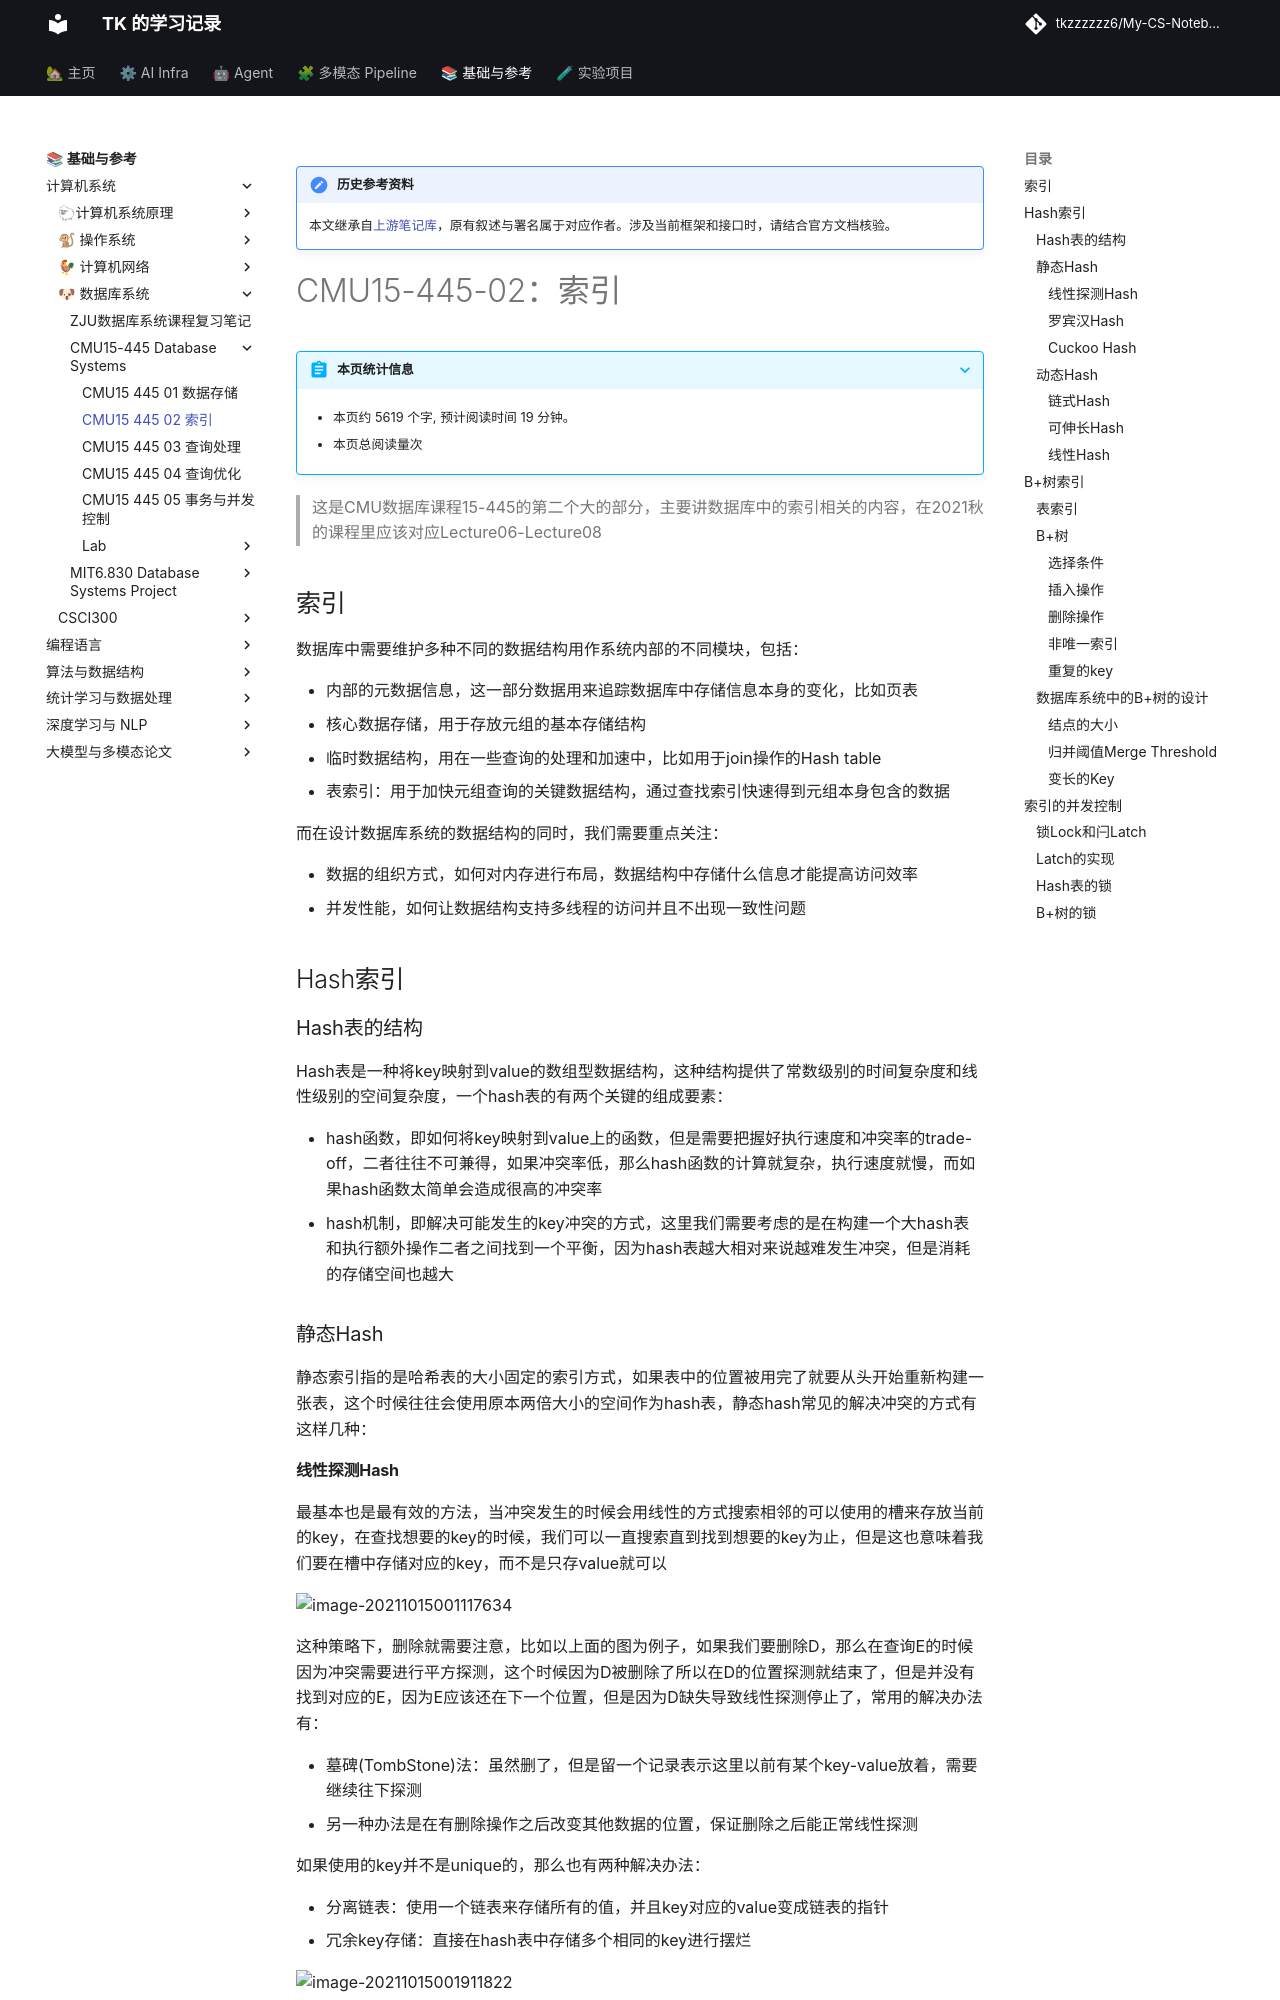

repository: tkzzzzzz6/My-CS-Notebook · page: DB/CMU15-445/CMU15-445-02-索引/index.html · generator: mkdocs

!!! note "历史参考资料"
    本文继承自[上游笔记库](https://github.com/zwygit2025/My-CS-Notebook/blob/a94d023/docs/DB/CMU15-445/CMU15-445-02-%E7%B4%A2%E5%BC%95.md)，原有叙述与署名属于对应作者。涉及当前框架和接口时，请结合官方文档核验。

# CMU15-445-02：索引

> 这是CMU数据库课程15-445的第二个大的部分，主要讲数据库中的索引相关的内容，在2021秋的课程里应该对应Lecture06-Lecture08

## 索引

数据库中需要维护多种不同的数据结构用作系统内部的不同模块，包括：

- 内部的元数据信息，这一部分数据用来追踪数据库中存储信息本身的变化，比如页表
- 核心数据存储，用于存放元组的基本存储结构
- 临时数据结构，用在一些查询的处理和加速中，比如用于join操作的Hash table
- 表索引：用于加快元组查询的关键数据结构，通过查找索引快速得到元组本身包含的数据

而在设计数据库系统的数据结构的同时，我们需要重点关注：

- 数据的组织方式，如何对内存进行布局，数据结构中存储什么信息才能提高访问效率
- 并发性能，如何让数据结构支持多线程的访问并且不出现一致性问题

## Hash索引

### Hash表的结构

Hash表是一种将key映射到value的数组型数据结构，这种结构提供了常数级别的时间复杂度和线性级别的空间复杂度，一个hash表的有两个关键的组成要素：

- hash函数，即如何将key映射到value上的函数，但是需要把握好执行速度和冲突率的trade-off，二者往往不可兼得，如果冲突率低，那么hash函数的计算就复杂，执行速度就慢，而如果hash函数太简单会造成很高的冲突率
- hash机制，即解决可能发生的key冲突的方式，这里我们需要考虑的是在构建一个大hash表和执行额外操作二者之间找到一个平衡，因为hash表越大相对来说越难发生冲突，但是消耗的存储空间也越大

### 静态Hash

静态索引指的是哈希表的大小固定的索引方式，如果表中的位置被用完了就要从头开始重新构建一张表，这个时候往往会使用原本两倍大小的空间作为hash表，静态hash常见的解决冲突的方式有这样几种：

#### 线性探测Hash

最基本也是最有效的方法，当冲突发生的时候会用线性的方式搜索相邻的可以使用的槽来存放当前的key，在查找想要的key的时候，我们可以一直搜索直到找到想要的key为止，但是这也意味着我们要在槽中存储对应的key，而不是只存value就可以

![image-20211015001117634](static/image-20211015001117634.png)

这种策略下，删除就需要注意，比如以上面的图为例子，如果我们要删除D，那么在查询E的时候因为冲突需要进行平方探测，这个时候因为D被删除了所以在D的位置探测就结束了，但是并没有找到对应的E，因为E应该还在下一个位置，但是因为D缺失导致线性探测停止了，常用的解决办法有：

- 墓碑(TombStone)法：虽然删了，但是留一个记录表示这里以前有某个key-value放着，需要继续往下探测
- 另一种办法是在有删除操作之后改变其他数据的位置，保证删除之后能正常线性探测

如果使用的key并不是unique的，那么也有两种解决办法：

- 分离链表：使用一个链表来存储所有的值，并且key对应的value变成链表的指针
- 冗余key存储：直接在hash表中存储多个相同的key进行摆烂

![image-20211015001911822](./static/image-20211015001911822.png)
